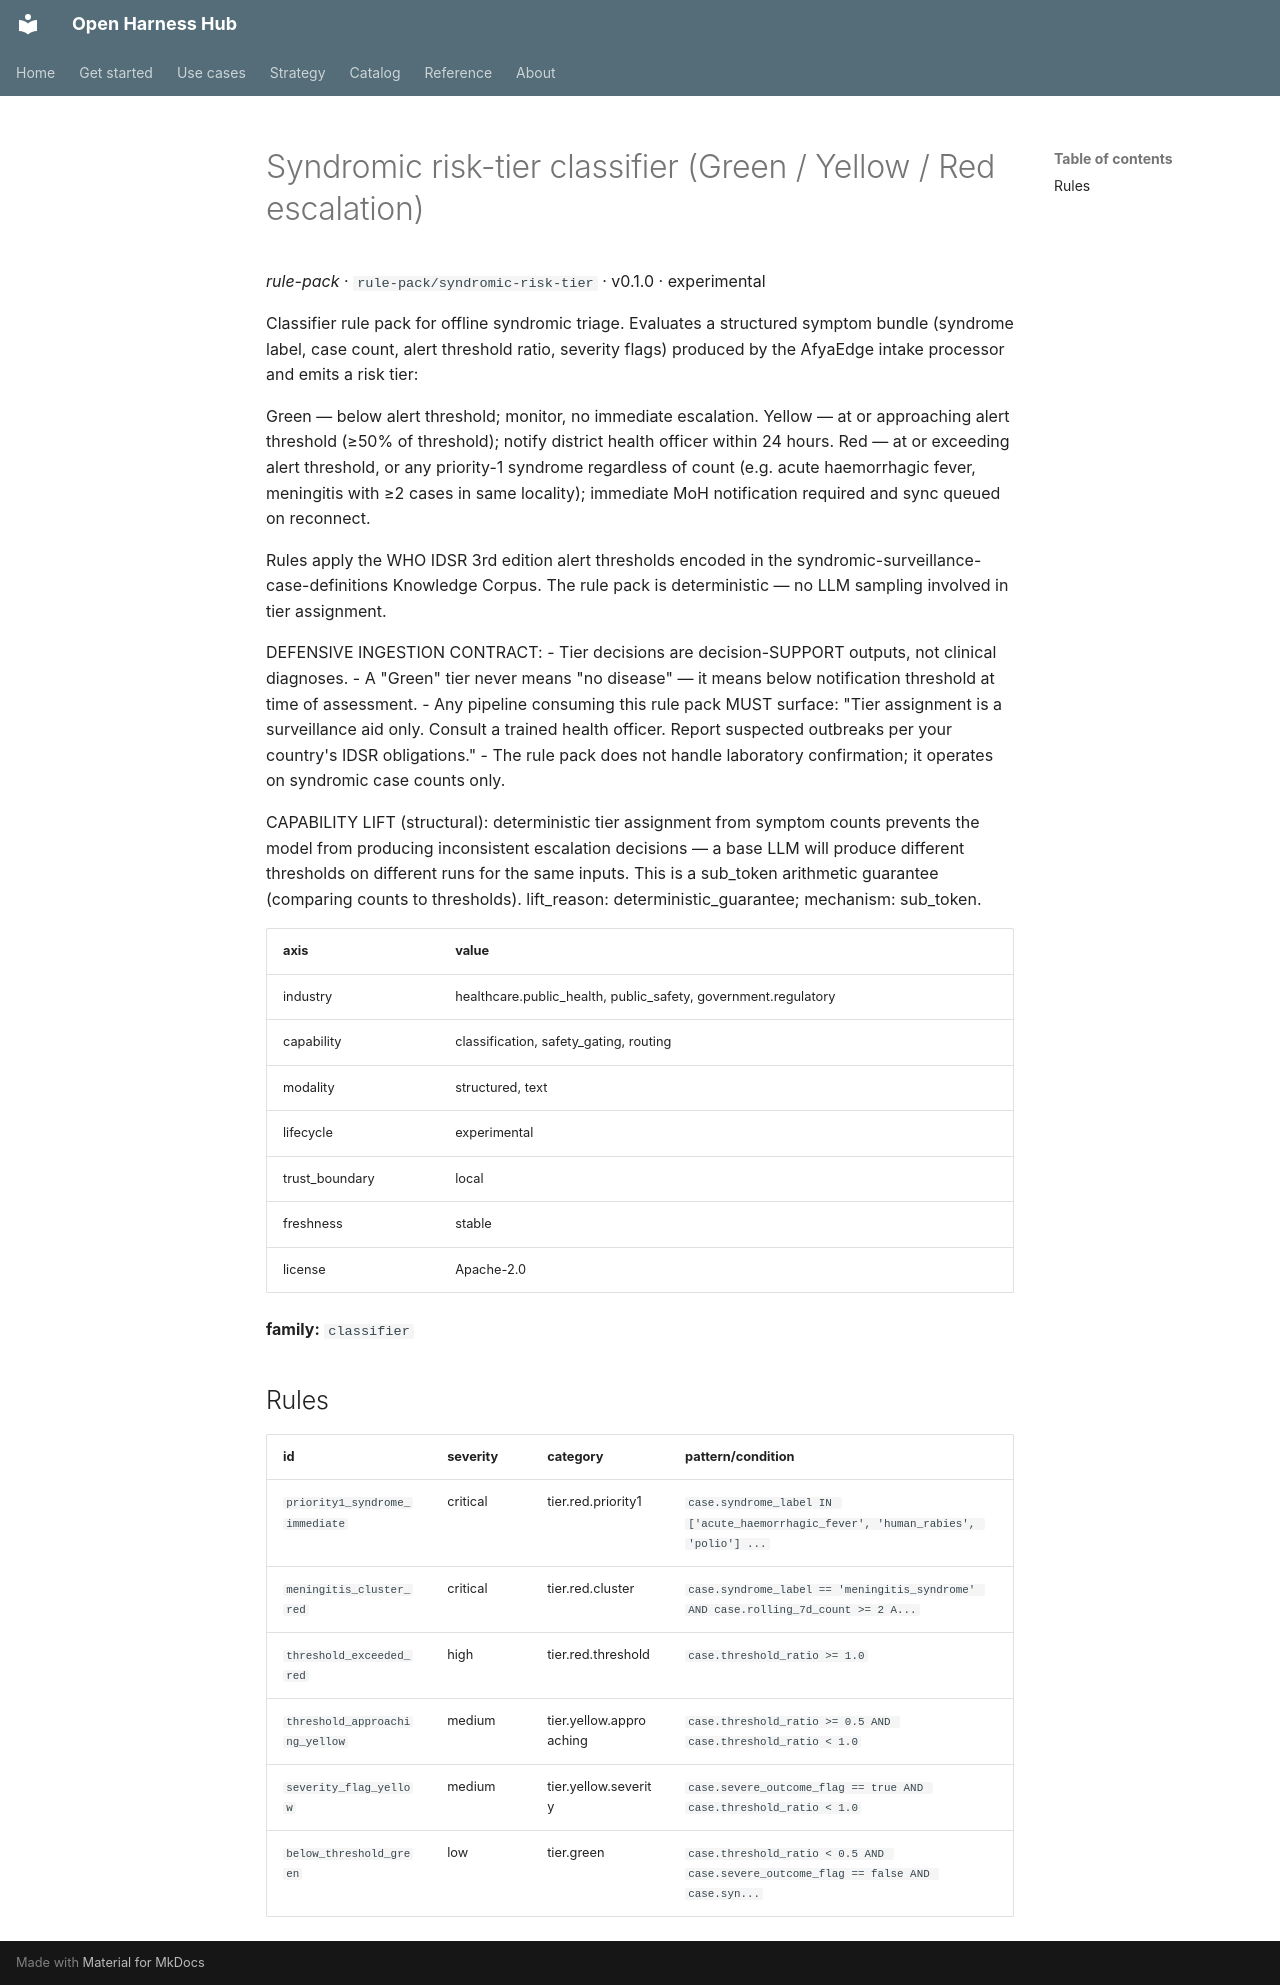

repository: Amarel-Taylor-Scott/open-harness-hub · page: catalog/rule-pack_syndromic-risk-tier/index.html · generator: mkdocs

# Syndromic risk-tier classifier (Green / Yellow / Red escalation)

*rule-pack* · `rule-pack/syndromic-risk-tier` · v0.1.0 · experimental

Classifier rule pack for offline syndromic triage. Evaluates a structured
symptom bundle (syndrome label, case count, alert threshold ratio, severity
flags) produced by the AfyaEdge intake processor and emits a risk tier:

  Green  — below alert threshold; monitor, no immediate escalation.
  Yellow — at or approaching alert threshold (≥50% of threshold); notify
           district health officer within 24 hours.
  Red    — at or exceeding alert threshold, or any priority-1 syndrome
           regardless of count (e.g. acute haemorrhagic fever, meningitis
           with ≥2 cases in same locality); immediate MoH notification
           required and sync queued on reconnect.

Rules apply the WHO IDSR 3rd edition alert thresholds encoded in the
syndromic-surveillance-case-definitions Knowledge Corpus. The rule pack
is deterministic — no LLM sampling involved in tier assignment.

DEFENSIVE INGESTION CONTRACT:
- Tier decisions are decision-SUPPORT outputs, not clinical diagnoses.
- A "Green" tier never means "no disease" — it means below notification
  threshold at time of assessment.
- Any pipeline consuming this rule pack MUST surface: "Tier assignment
  is a surveillance aid only. Consult a trained health officer. Report
  suspected outbreaks per your country's IDSR obligations."
- The rule pack does not handle laboratory confirmation; it operates on
  syndromic case counts only.

CAPABILITY LIFT (structural): deterministic tier assignment from symptom
counts prevents the model from producing inconsistent escalation decisions
— a base LLM will produce different thresholds on different runs for the
same inputs. This is a sub_token arithmetic guarantee (comparing counts
to thresholds). lift_reason: deterministic_guarantee; mechanism: sub_token.

| axis | value |
|---|---|
| industry | healthcare.public_health, public_safety, government.regulatory |
| capability | classification, safety_gating, routing |
| modality | structured, text |
| lifecycle | experimental |
| trust_boundary | local |
| freshness | stable |
| license | Apache-2.0 |



**family:** `classifier`

## Rules

| id | severity | category | pattern/condition |
|---|---|---|---|
| `priority1_syndrome_immediate` | critical | tier.red.priority1 | `case.syndrome_label IN ['acute_haemorrhagic_fever', 'human_rabies', 'polio'] ...` |
| `meningitis_cluster_red` | critical | tier.red.cluster | `case.syndrome_label == 'meningitis_syndrome' AND case.rolling_7d_count >= 2 A...` |
| `threshold_exceeded_red` | high | tier.red.threshold | `case.threshold_ratio >= 1.0` |
| `threshold_approaching_yellow` | medium | tier.yellow.approaching | `case.threshold_ratio >= 0.5 AND case.threshold_ratio < 1.0` |
| `severity_flag_yellow` | medium | tier.yellow.severity | `case.severe_outcome_flag == true AND case.threshold_ratio < 1.0` |
| `below_threshold_green` | low | tier.green | `case.threshold_ratio < 0.5 AND case.severe_outcome_flag == false AND case.syn...` |
